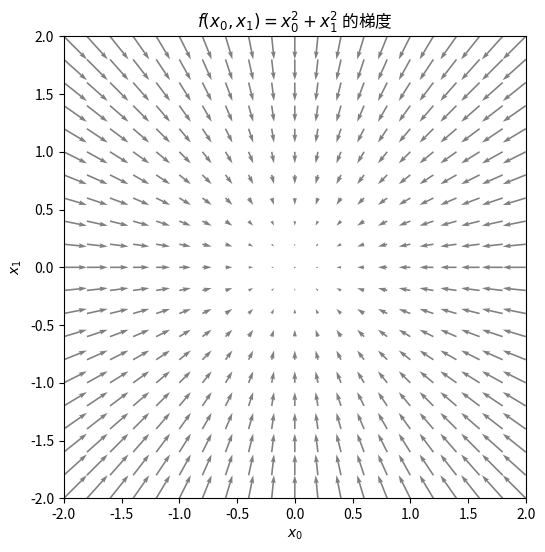

Reproduce this figure in Python.
import numpy as np
import matplotlib.pylab as plt


def function_2(x):
    return x[0] ** 2 + x[1] ** 2


def numerical_gradient(func, x: np.ndarray):
    h = 1e-4
    grad = np.zeros_like(x)

    for idx in range(x.size):
        tmp_val = x[idx]
        x[idx] = tmp_val + h
        fxh1 = func(x)

        x[idx] = tmp_val - h
        fxh2 = func(x)

        grad[idx] = (fxh1 - fxh2) / (2 * h)
        x[idx] = tmp_val

    return grad

def gradient_descent(f, init_x, lr=0.01, step_num=100):
    x = init_x
    for i in range(step_num):
        grad = numerical_gradient(f, x)
    x -= lr * grad
    return x


if __name__ == '__main__':
    x = np.arange(-2.0, 2.1, 0.2)
    y = np.arange(-2.0, 2.1, 0.2)
    X, Y = np.meshgrid(x, y)
    Z = X ** 2 + Y ** 2

    grad_x = np.zeros_like(X)
    grad_y = np.zeros_like(Y)

    for i in range(X.shape[0]):
        for j in range(X.shape[1]):
            grad = numerical_gradient(function_2, np.array([X[i, j], Y[i, j]]))
            grad_x[i, j] = grad[0]
            grad_y[i, j] = grad[1]

    plt.figure(figsize=(7, 6))
    plt.quiver(
        X,
        Y,
        -grad_x,
        -grad_y,
        angles='xy',
        scale_units='xy',
        scale=20,
        color='gray',
        width=0.0035,
    )
    plt.xlim(-2.0, 2.0)
    plt.ylim(-2.0, 2.0)
    plt.xlabel(r'$x_0$')
    plt.ylabel(r'$x_1$')
    plt.title(r'$f(x_0, x_1) = x_0^2 + x_1^2$ 的梯度')
    plt.gca().set_aspect('equal', adjustable='box')
    plt.show()
